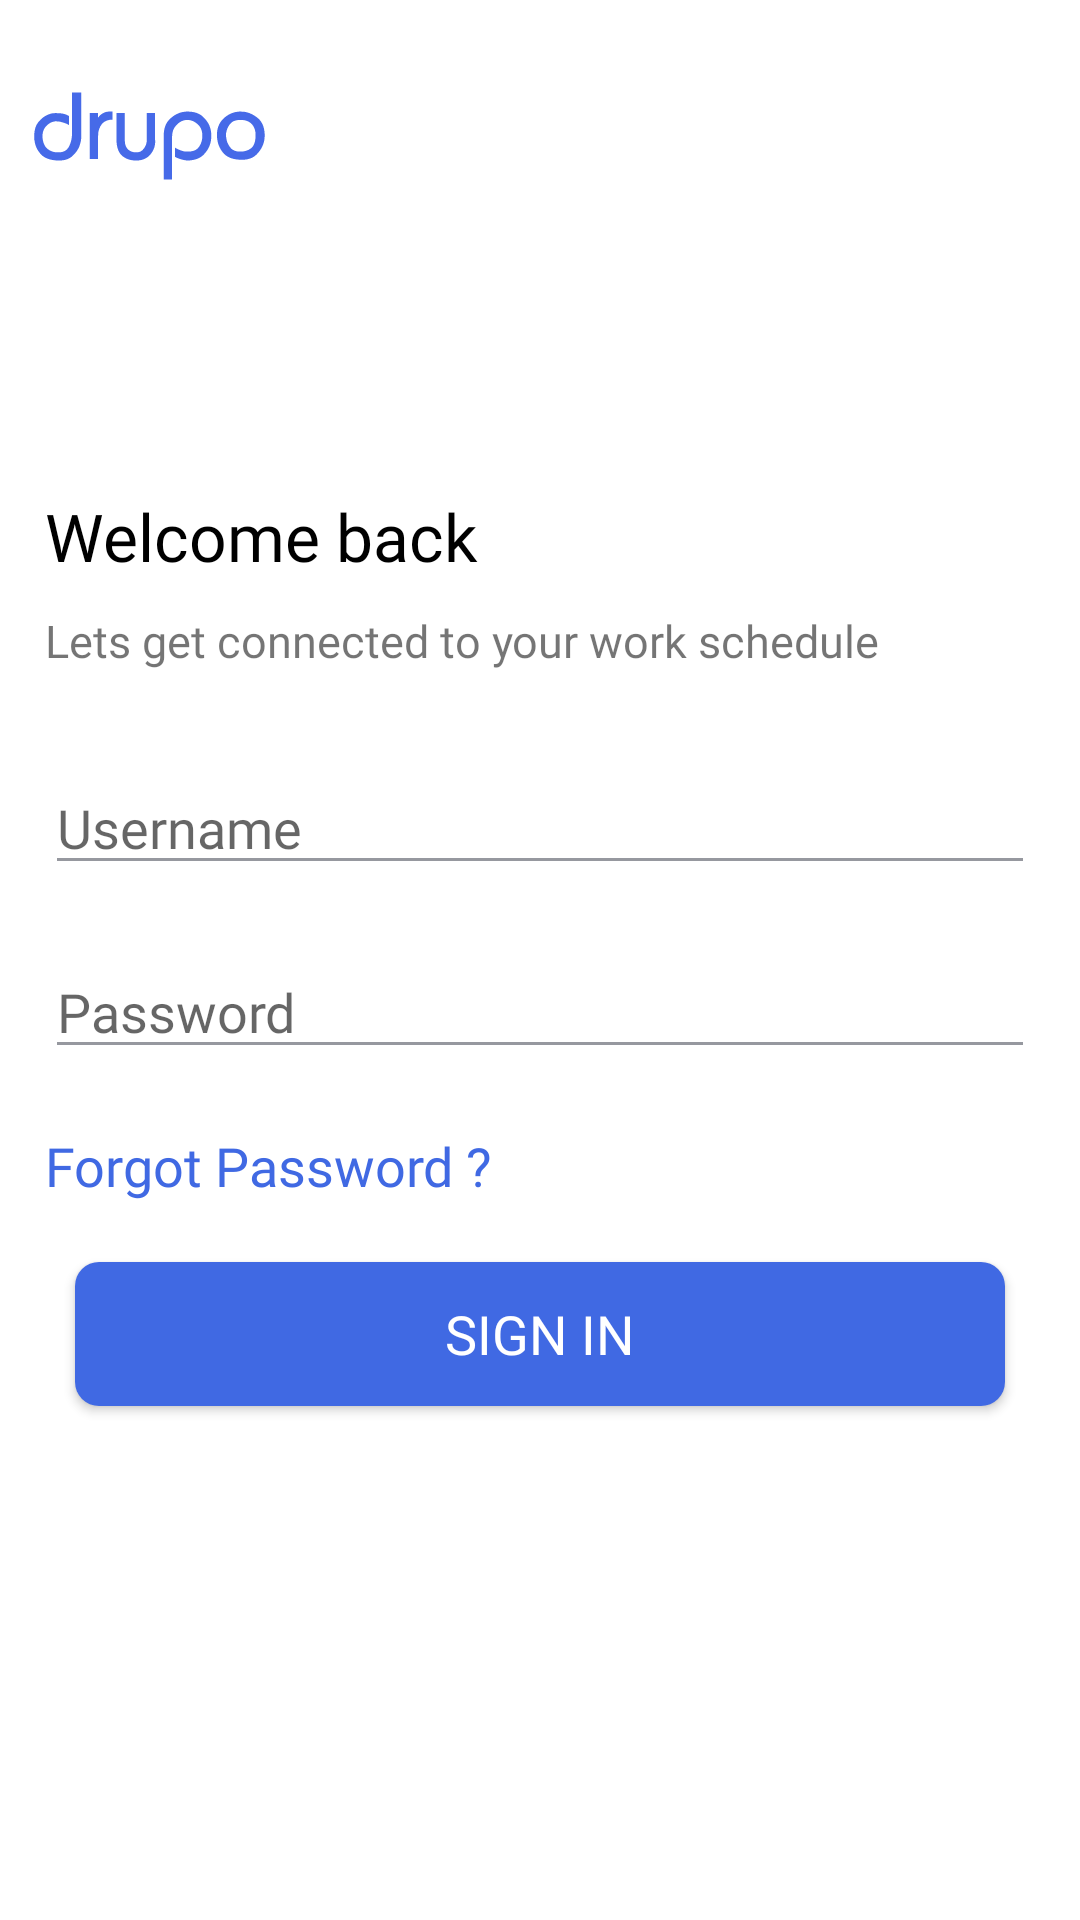

Write the Android layout XML for this screen, with the resource values it uses.
<!-- AndroidManifest.xml: activity theme Theme.AppCompat.DayNight.NoActionBar -->
<!-- res/layout/activity_login.xml -->
<?xml version="1.0" encoding="utf-8"?>
<ScrollView xmlns:android="http://schemas.android.com/apk/res/android"
    xmlns:app="http://schemas.android.com/apk/res-auto"
    xmlns:tools="http://schemas.android.com/tools"
    android:layout_width="match_parent"
    android:layout_height="match_parent"
    android:background="@color/white"
    android:fillViewport="true"
    tools:context=".activity.LoginActivity">


    <LinearLayout
        android:layout_width="match_parent"
        android:layout_height="wrap_content"

        android:orientation="vertical"
        android:weightSum="1">

        <LinearLayout
            android:layout_width="match_parent"
            android:layout_height="wrap_content"
            android:layout_weight="0.4"
            android:orientation="vertical">

            <ImageView
                android:layout_width="100dp"
                android:layout_height="50dp"
                android:layout_marginTop="20dp"
                android:src="@drawable/login_logo" />
        </LinearLayout>

        <LinearLayout
            android:layout_width="match_parent"
            android:layout_height="wrap_content"
            android:layout_marginStart="15dp"
            android:layout_marginEnd="15dp"
            android:layout_weight="0.6"
            android:orientation="vertical">


            <TextView
                android:layout_width="match_parent"
                android:layout_height="wrap_content"
                android:text="Welcome back"
                android:textColor="@color/black"
                android:textSize="22sp"
                android:fontFamily="@font/helvetical" />

            <TextView
                android:layout_width="match_parent"
                android:layout_height="wrap_content"
                android:layout_marginTop="10dp"
                android:fontFamily="@font/normal"
                android:text="Lets get connected to your work schedule"
                android:textSize="15sp" />

            <EditText
                android:id="@+id/username_et"
                android:layout_width="match_parent"
                android:layout_height="wrap_content"
                android:layout_marginTop="30dp"
                android:hint="Username"
                android:inputType="textEmailAddress"
                android:fontFamily="@font/normal"
                android:singleLine="true"
                android:theme="@style/EditTextTheme" />

            <EditText
                android:id="@+id/password_et"
                android:layout_width="match_parent"
                android:layout_height="wrap_content"
                android:layout_marginTop="20dp"
                android:hint="Password"
                android:fontFamily="@font/normal"
                android:inputType="textPassword"
                android:singleLine="true"
                android:theme="@style/EditTextTheme" />

            <TextView
                android:layout_width="match_parent"
                android:layout_height="wrap_content"
                android:layout_marginTop="20dp"
                android:text="Forgot Password ?"
                android:fontFamily="@font/normal"
                android:textColor="@color/splash_bg"
                android:textSize="18sp" />

            <Button
                android:id="@+id/sigin_btn"
                android:layout_width="match_parent"
                android:layout_height="wrap_content"
                android:layout_marginStart="10dp"
                android:layout_marginTop="20dp"
                android:layout_marginEnd="10dp"
                android:layout_marginBottom="30dp"
                android:background="@drawable/btn_background_shape"
                android:text="Sign In"
                android:fontFamily="@font/helvetical"
                android:textColor="@color/white"
                android:textSize="18sp" />


        </LinearLayout>


    </LinearLayout>


</ScrollView>
<!-- resources referenced by this layout -->
<resources>
  <color name="black">#000</color>
  <color name="splash_bg">#4069E3</color>
  <color name="white">#FFF</color>
  <!-- drawable btn_background_shape (drawable) -->
  <shape xmlns:android="http://schemas.android.com/apk/res/android"
  android:shape="rectangle" >
  
  
  <gradient android:gradientRadius="250"
      android:startColor="#4069E3" android:centerColor="#4069E3" android:endColor="#4069E3"
      android:angle="360"/>
  
  <corners
      android:bottomLeftRadius="8dp"
      android:bottomRightRadius="8dp"
      android:topLeftRadius="8dp"
      android:topRightRadius="8dp" />
  
  </shape>
  <!-- drawable login_logo: png bitmap (drawable, 3270 bytes) -->
  <style name="EditTextTheme">
          <item name="colorControlNormal">#96989f</item>
          <item name="colorControlActivated">#4069E3</item>
          <item name="colorControlHighlight">#96989f</item>
      </style>
</resources>
